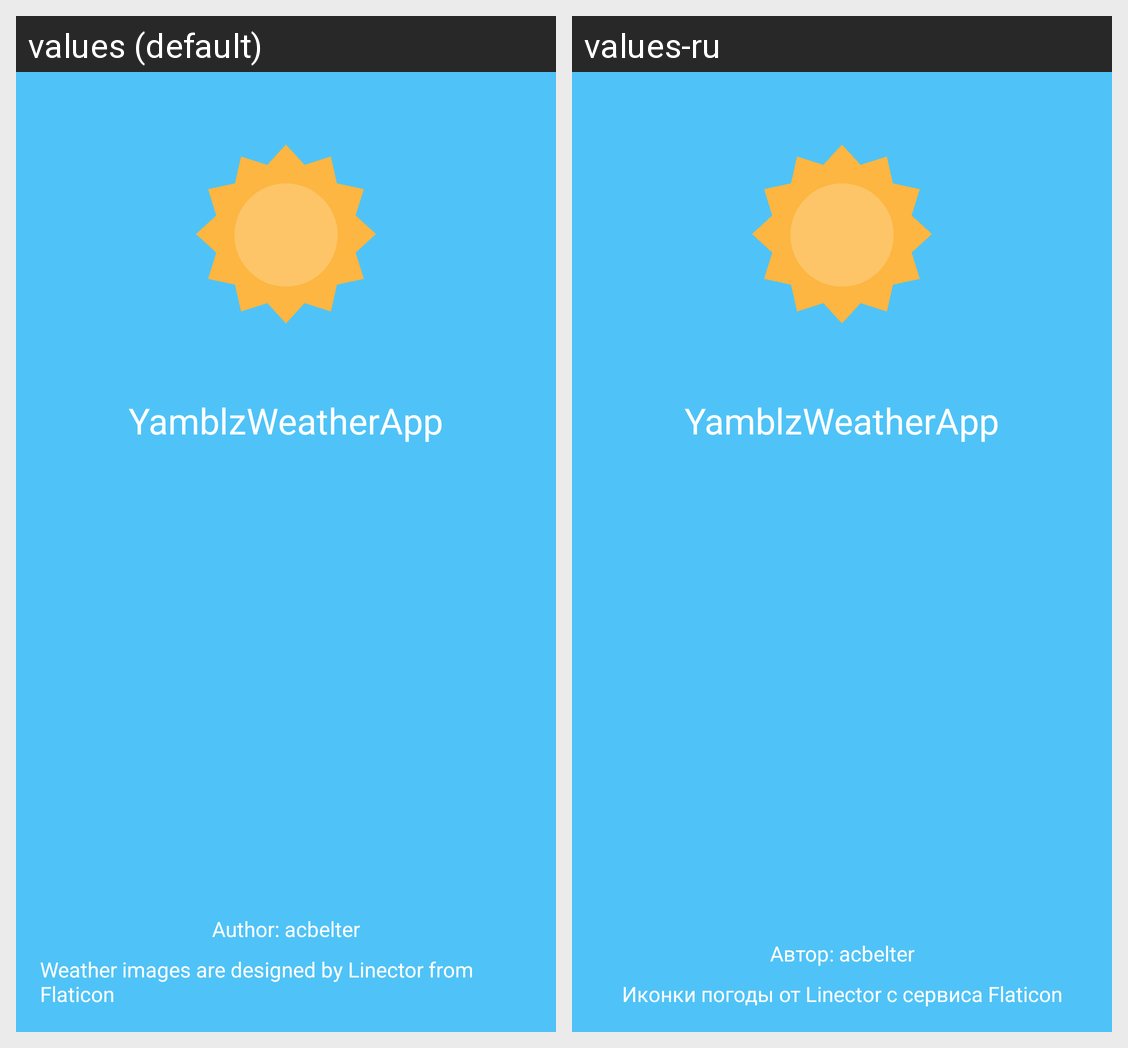

Here is an Android app screen in its default locale and in the app's own translations. Write out the translated-string differences for the strings that appear on this screen.
Android screen res/layout/activity_about.xml rendered under 2 locales, left to right: values (default), values-ru. Device: Nexus 5 (rendered at 1080×1920; each locale shown at half size, 540×960, under a caption strip naming it); theme AppTheme.
Strings drawn on this screen, with the default value and each locale's value (text and hints the layout hard-codes, and strings that could not be matched under every locale, appear in the picture but are not listed):

app_name
  values: YamblzWeatherApp
  values-ru: YamblzWeatherApp

author_text
  values: Author: acbelter
  values-ru: Автор: acbelter

weather_images_license_text
  values: Weather images are designed by Linector from Flaticon
  values-ru: Иконки погоды от Linector с сервиса Flaticon
